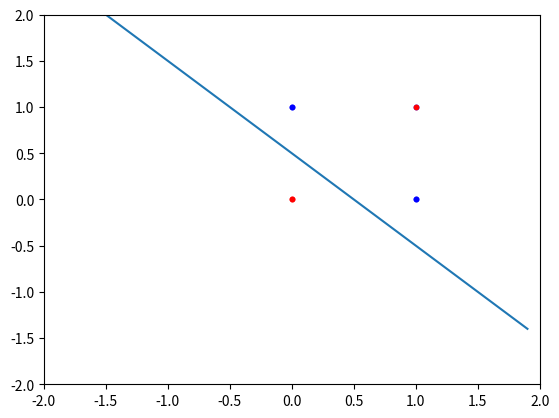

Python code for this plot:
# and-gate

def AND(x1, x2) :
    w1 = 1
    w2 = 1
    limit = 1.5
    weighted_sum = w1 * x1 + w2 * x2
    if weighted_sum < limit:
        return 0
    else :
        return 1
    
print(f"1 & 1 is {AND(1, 1)}")
print(f"1 & 0 is {AND(1, 0)}")
print(f"0 & 0 is {AND(0, 0)}")

# OR gate
import numpy as np

def myOr(input) :
    weight = np.array([1, 1])
    ndinput = np.array(input)
    offset = -0.5
    result = offset + np.sum(weight * ndinput)
    if result < 0: return 0
    else : return 1

print(f"0 or 0 is {myOr([0, 0])}")
print(f"1 or 0 is {myOr([1, 0])}")
print(f"1 or 1 is {myOr([1, 1])}")

def myAnd(input) :
    weight = np.array([1, 1])
    ndinput = np.array(input)
    offset = -1.5
    result = offset + np.sum(weight * ndinput)
    if result < 0 : return 0
    else : return 1

import matplotlib.pyplot as plot

x = np.arange(-2, 2, 0.1)
y = 0.5 - x
plot.plot(x, y)
plot.scatter([0], [0], s = 10, c = 'r')
plot.scatter([1], [0], s = 10, c = 'b')
plot.scatter([0], [1], s = 10, c = 'b')
plot.scatter([1], [1], s = 10, c = 'b')
plot.show()

plot.xlim(left = -2, right = 2)
plot.ylim(bottom = -2, top = 2)
plot.scatter(0, 0, s = 10, c = 'r')
plot.scatter(1, 1, s = 10, c = 'r')
plot.scatter(0, 1, s = 10, c = 'b')
plot.scatter(1, 0, s = 10, c = 'b')
plot.plot()
plot.show()

def XOR(input) :
    input1 = np.array(input)
    input2 = np.array(input)
    if input1[0] == 0 : input1[0] = 1
    else : input1[0] = 0
    if input2[1] == 0 : input2[1] = 1
    else : input2[1] = 0
    x1 = myAnd(input1)
    x2 = myAnd(input2)
    input3 = [x1, x2]
    return myOr(input3)

print(f"0 xor 0 is {XOR([0, 0])}")
print(f"1 xor 1 is {XOR([1, 1])}")
print(f"1 xor 0 is {XOR([1, 0])}")